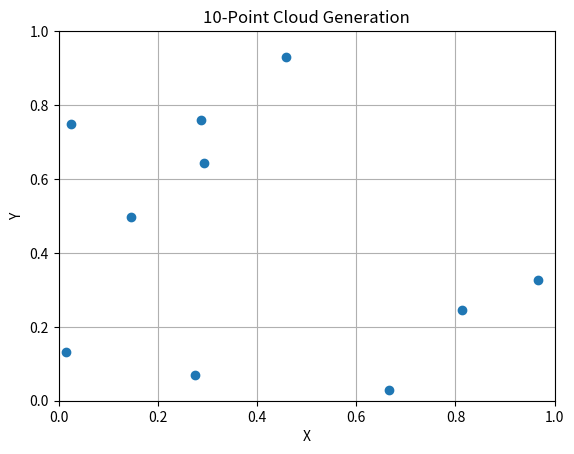

The script that saved this image:
# Need to write program to generate 2D point cloud with n points,
# all coordinates are between 0 and 1.
# Luckily for us, np.random.rand() does exactly this.

import numpy as np
import matplotlib.pyplot as plt

def n_point_cloud(n):
    
    points = np.random.rand(n, 2)
    x, y = points[:, 0], points[:, 1]
    plt.scatter(x, y)
    plt.xlabel("X")
    plt.ylabel("Y")
    plt.title(f"{n}-Point Cloud Generation")
    plt.xlim(0, 1)
    plt.ylim(0, 1)
    plt.grid(True)
    plt.show()
    plt.savefig(f'{n}_point_cloud.png')

# I will start off with a 10 point test.

n_point_cloud(10)

# The test was successful. Now moving onto part b in another .py source.